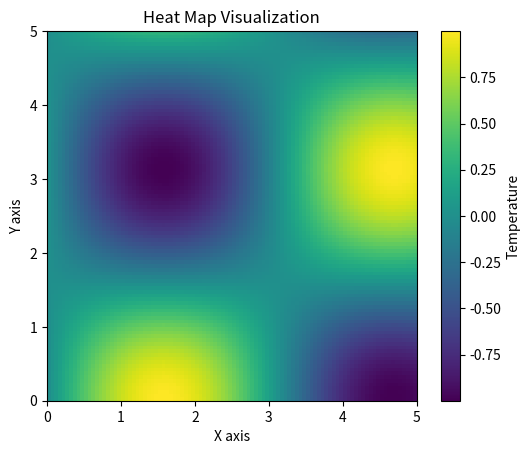

The script that saved this image:
import numpy as np
import matplotlib.pyplot as plt

# Create grid
x = np.linspace(0, 5, 100)
y = np.linspace(0, 5, 100)
X, Y = np.meshgrid(x, y)

# Temperature function (scalar field)
T = np.sin(X) * np.cos(Y)

# Plot heat map
plt.figure()
plt.imshow(T, extent=[0,5,0,5], origin='lower')
plt.colorbar(label='Temperature')
plt.title("Heat Map Visualization")
plt.xlabel("X axis")
plt.ylabel("Y axis")
plt.savefig("output.png")
plt.show()

# Approximate double integration (total heat)
total_heat = np.trapz(np.trapz(T, x), y)

print("Total Heat:", total_heat)
